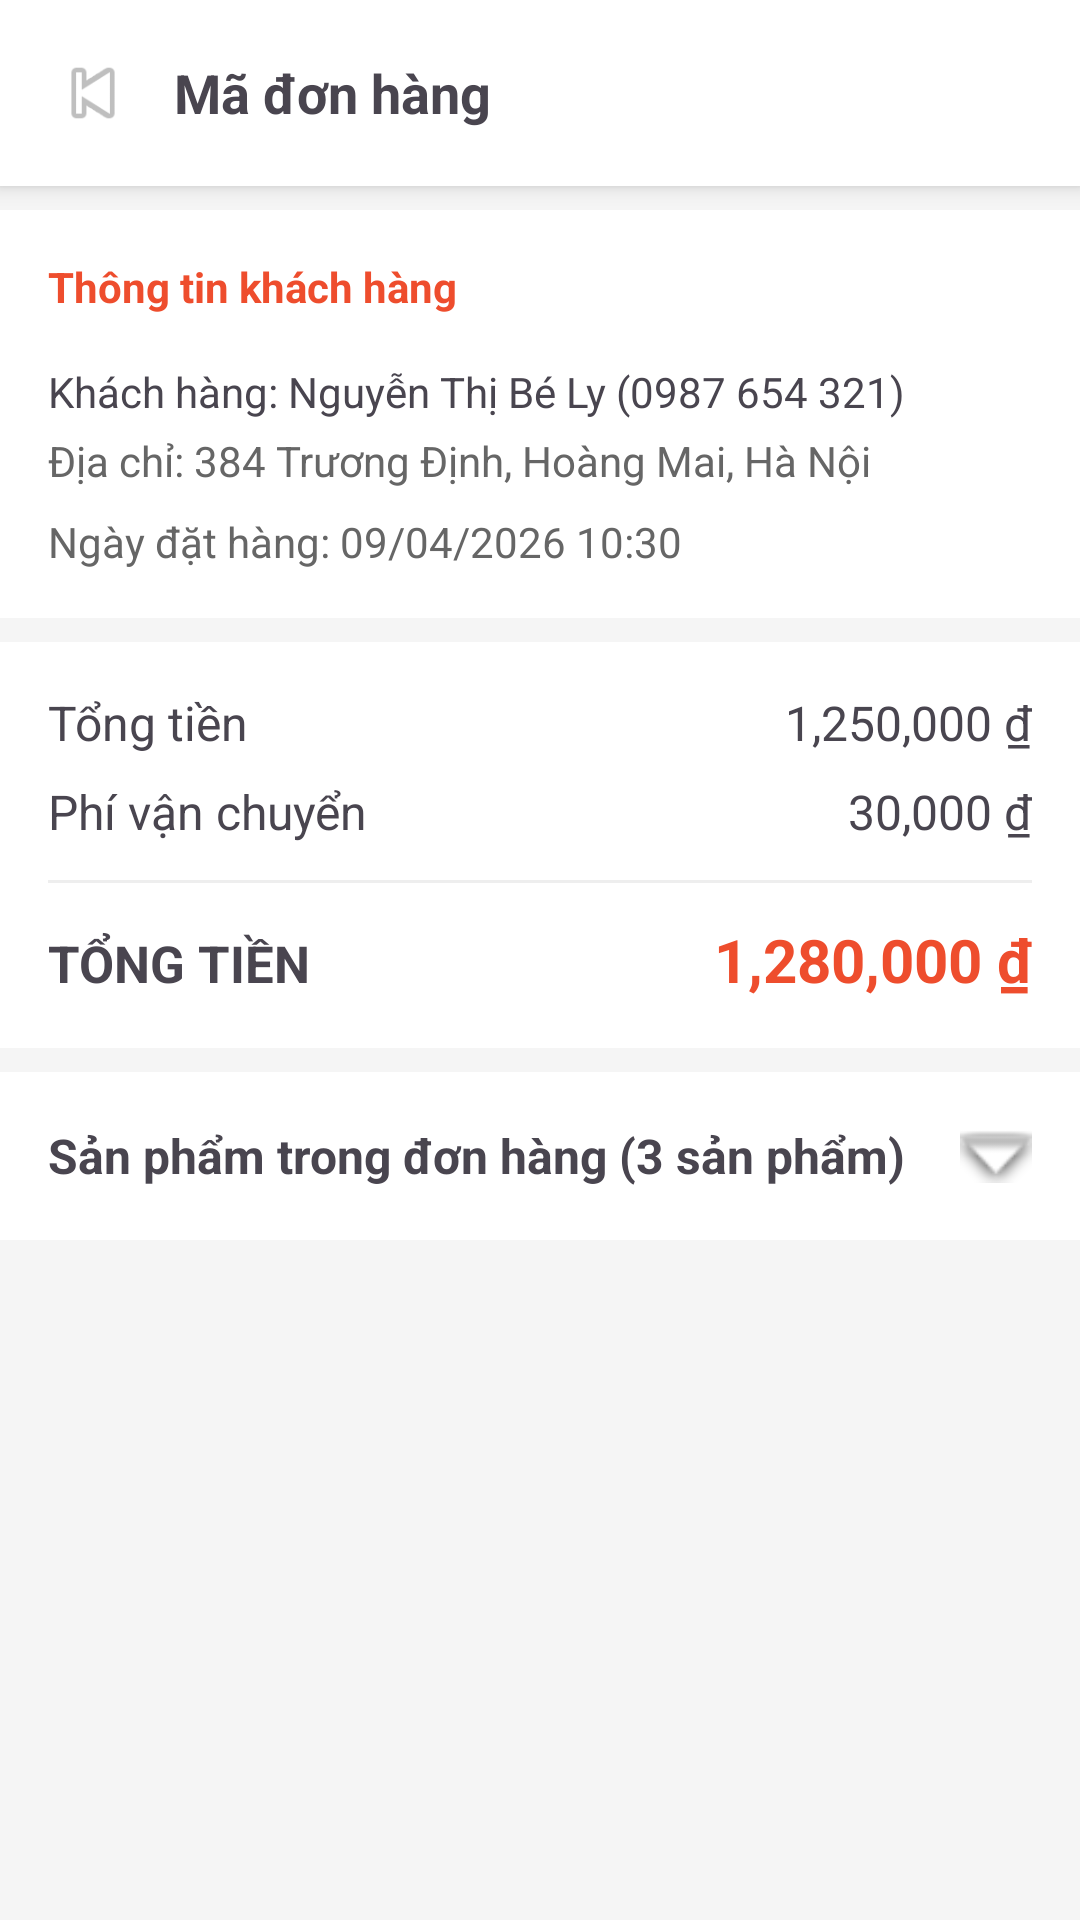

Produce the Android XML layout that renders to this screen, including the resource entries it uses.
<!-- AndroidManifest.xml: application theme Theme.BTL_BanDoChoi -->
<!-- res/layout/order_item.xml -->
<?xml version="1.0" encoding="utf-8"?>
<LinearLayout xmlns:android="http://schemas.android.com/apk/res/android"
    android:layout_width="match_parent"
    android:layout_height="match_parent"
    android:orientation="vertical"
    android:background="#F5F5F5">

    
    <LinearLayout
        android:layout_width="match_parent"
        android:layout_height="wrap_content"
        android:background="#FFFFFF"
        android:padding="16dp"
        android:gravity="center_vertical"
        android:elevation="4dp">

        <ImageView
            android:id="@+id/btnBack"
            android:layout_width="30dp"
            android:layout_height="30dp"
            android:src="@android:drawable/ic_media_previous" />

        <TextView
            android:id="@+id/txtOrderCode"
            android:layout_width="0dp"
            android:layout_weight="1"
            android:layout_height="wrap_content"
            android:text="Mã đơn hàng"
            android:textSize="18sp"
            android:textStyle="bold"
            android:layout_marginStart="12dp" />
    </LinearLayout>

    <ScrollView
        android:layout_width="match_parent"
        android:layout_height="match_parent">

        <LinearLayout
            android:layout_width="match_parent"
            android:layout_height="wrap_content"
            android:orientation="vertical">

            <LinearLayout
                android:layout_width="match_parent"
                android:layout_height="wrap_content"
                android:background="#FFFFFF"
                android:padding="16dp"
                android:orientation="vertical"
                android:layout_marginTop="8dp">

                <TextView
                    android:layout_width="wrap_content"
                    android:layout_height="wrap_content"
                    android:text="Thông tin khách hàng"
                    android:textStyle="bold"
                    android:textColor="#EE4D2D" />

                <TextView
                    android:id="@+id/txtCustomerInfo"
                    android:layout_width="wrap_content"
                    android:layout_height="wrap_content"
                    android:text="Khách hàng: Nguyễn Thị Bé Ly (0987 654 321)"
                    android:layout_marginTop="16dp" />

                <TextView
                    android:id="@+id/txtAddress"
                    android:layout_width="wrap_content"
                    android:layout_height="wrap_content"
                    android:text="Địa chỉ: 384 Trương Định, Hoàng Mai, Hà Nội"
                    android:textColor="#666666"
                    android:layout_marginTop="4dp" />

                <TextView
                    android:id="@+id/txtOrderDate"
                    android:layout_width="wrap_content"
                    android:layout_height="wrap_content"
                    android:text="Ngày đặt hàng: 09/04/2026 10:30"
                    android:textColor="#666666"
                    android:layout_marginTop="8dp" />
            </LinearLayout>

            <LinearLayout
                android:layout_width="match_parent"
                android:layout_height="wrap_content"
                android:background="#FFFFFF"
                android:padding="16dp"
                android:orientation="vertical"
                android:layout_marginTop="8dp">

                <LinearLayout
                    android:layout_width="match_parent"
                    android:layout_height="wrap_content"
                    android:orientation="horizontal">
                    <TextView
                        android:layout_width="wrap_content"
                        android:layout_height="wrap_content"
                        android:layout_weight="1"
                        android:text="Tổng tiền"
                        android:textSize="16sp" />
                    <TextView
                        android:id="@+id/txtSubtotal"
                        android:layout_width="wrap_content"
                        android:layout_height="wrap_content"
                        android:text="1,250,000 ₫"
                        android:textSize="16sp"/>
                </LinearLayout>

                <LinearLayout
                    android:layout_width="match_parent"
                    android:layout_height="wrap_content"
                    android:orientation="horizontal"
                    android:layout_marginTop="8dp">
                    <TextView
                        android:layout_width="0dp"
                        android:layout_weight="1"
                        android:layout_height="wrap_content"
                        android:text="Phí vận chuyển"
                        android:textSize="16sp"/>
                    <TextView
                        android:id="@+id/txtShippingFee"
                        android:layout_width="wrap_content"
                        android:layout_height="wrap_content"
                        android:text="30,000 ₫"
                        android:textSize="16sp"/>
                </LinearLayout>

                <View
                    android:layout_width="match_parent"
                    android:layout_height="1dp"
                    android:background="#EEEEEE"
                    android:layout_marginVertical="12dp"/>

                <LinearLayout
                    android:layout_width="match_parent"
                    android:layout_height="wrap_content"
                    android:orientation="horizontal">
                    <TextView
                        android:layout_width="0dp"
                        android:layout_weight="1"
                        android:layout_height="wrap_content"
                        android:text="TỔNG TIỀN"
                        android:textStyle="bold"
                        android:textSize="17sp"/>
                    <TextView
                        android:id="@+id/txtTotalAmount"
                        android:layout_width="wrap_content"
                        android:layout_height="wrap_content"
                        android:text="1,280,000 ₫"
                        android:textSize="20sp"
                        android:textColor="#EE4D2D"
                        android:textStyle="bold" />
                </LinearLayout>
            </LinearLayout>


            <LinearLayout
                android:id="@+id/layoutOrderItems"
                android:layout_width="match_parent"
                android:layout_height="wrap_content"
                android:background="#FFFFFF"
                android:padding="16dp"
                android:orientation="vertical"
                android:layout_marginTop="8dp"
                android:clickable="true"
                android:focusable="true">

                <LinearLayout
                    android:layout_width="match_parent"
                    android:layout_height="wrap_content"
                    android:orientation="horizontal"
                    android:gravity="center_vertical">

                    <TextView
                        android:layout_width="0dp"
                        android:layout_weight="1"
                        android:layout_height="wrap_content"
                        android:text="Sản phẩm trong đơn hàng (3 sản phẩm)"
                        android:textStyle="bold"
                        android:textSize="16sp" />

                    <ImageView
                        android:layout_width="24dp"
                        android:layout_height="24dp"
                        android:src="@android:drawable/arrow_down_float" />
                </LinearLayout>

                <androidx.recyclerview.widget.RecyclerView
                    android:id="@+id/recyclerOrderItems"
                    android:layout_width="match_parent"
                    android:layout_height="wrap_content"
                    android:layout_marginTop="12dp"
                    android:visibility="gone" />

            </LinearLayout>

        </LinearLayout>
    </ScrollView>
</LinearLayout>
<!-- resources referenced by this layout -->
<resources>
  <style name="Theme.BTL_BanDoChoi" parent="Base.Theme.BTL_BanDoChoi" />
  <style name="Base.Theme.BTL_BanDoChoi" parent="Theme.Material3.DayNight.NoActionBar">
          
          
      </style>
</resources>
